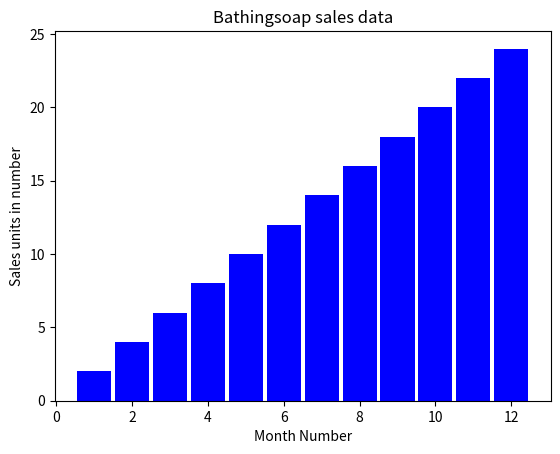

Write Python code to recreate this figure.
#Read sales data of bathing soap of all months and show it using a bar chart. Save this plot to your hard disk

import matplotlib.pyplot as plt
import numpy as np

x=np.array([1,2,3,4,5,6,7,8,9,10,11,12])
y=np.array([2,4,6,8,10,12,14,16,18,20,22,24])

plt.bar(x,y,width=0.9,color="blue")
plt.title("Bathingsoap sales data")
plt.xlabel("Month Number")
plt.ylabel("Sales units in number")
plt.show()

